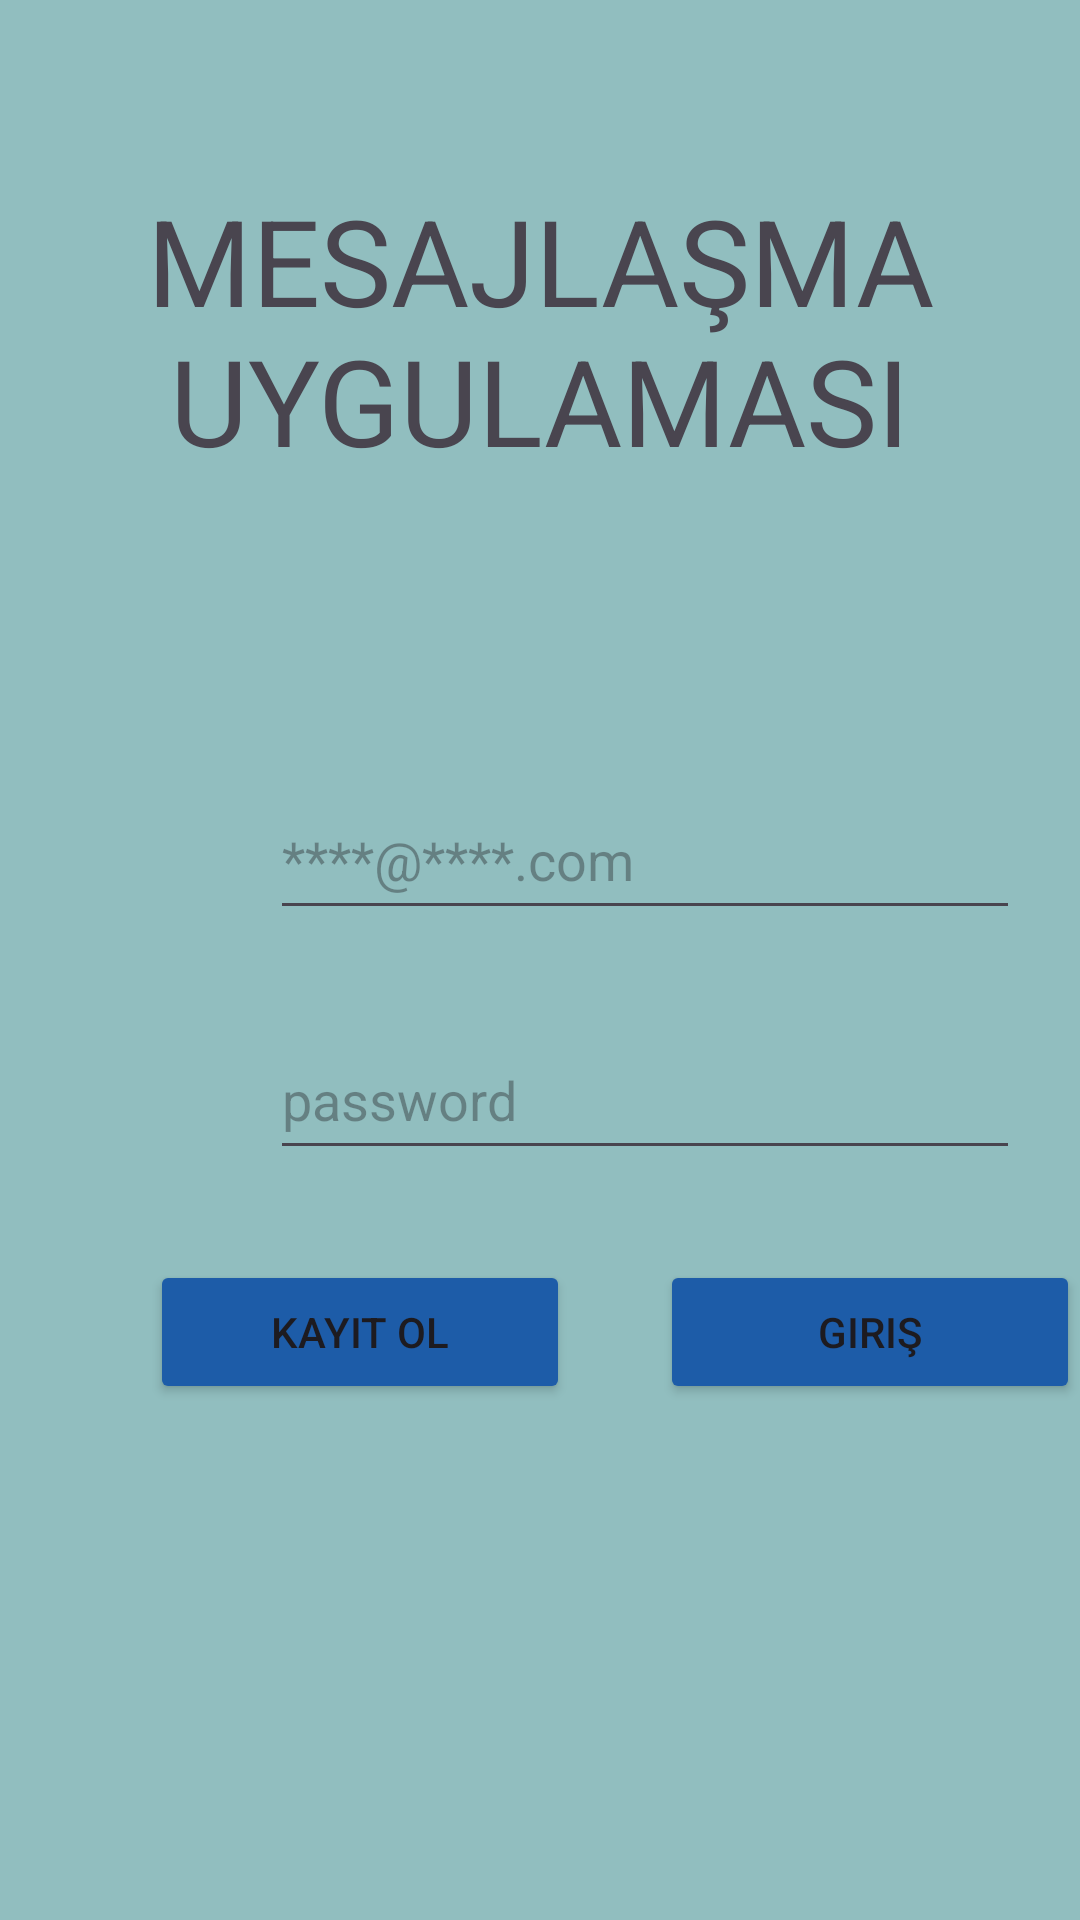

Android layout source for this screen:
<!-- AndroidManifest.xml: application theme Theme.FinalProjesi -->
<!-- res/layout/activity_main.xml -->
<?xml version="1.0" encoding="utf-8"?>
<LinearLayout
    xmlns:android="http://schemas.android.com/apk/res/android"
    xmlns:app="http://schemas.android.com/apk/res-auto"
    xmlns:tools="http://schemas.android.com/tools"
    android:layout_width="match_parent"
    android:layout_height="match_parent"
    tools:context=".MainActivity"
    android:orientation="vertical"
    android:background="#91BEBF"
    >

    <TextView
        android:layout_width="wrap_content"
        android:layout_height="wrap_content"
        android:text="MESAJLAŞMA UYGULAMASI"
        android:textSize="40sp"
        android:gravity="center"
        android:layout_marginTop="60dp"
        android:layout_marginBottom="70dp"
        />

    <EditText
        android:id="@+id/txtmail"
        android:layout_width="250dp"
        android:layout_height="50dp"
        android:hint="****@****.com"
        android:inputType="textEmailAddress"
        android:layout_marginTop="30dp"
        android:layout_marginLeft="90dp"
        />

    <EditText
        android:id="@+id/txtpass"
        android:layout_width="250dp"
        android:layout_height="50dp"
        android:hint="password"
        android:inputType="textPassword"
        android:layout_marginTop="30dp"
        android:layout_marginLeft="90dp"
        />

    <LinearLayout
        android:layout_width="match_parent"
        android:layout_height="wrap_content"
        android:orientation="horizontal"
        android:layout_marginTop="30dp"
        android:layout_marginLeft="50dp"
        >

        <Button
            android:id="@+id/btnregister"
            android:layout_width="140dp"
            android:layout_height="wrap_content"
            android:text="Kayıt Ol"
            android:layout_marginRight="30dp"
            android:backgroundTint="#1D5CA8"
            />

        <Button
            android:id="@+id/btnlogin"
            android:layout_width="140dp"
            android:layout_height="wrap_content"
            android:text="Giriş"
            android:backgroundTint="#1D5CA8"
            />

    </LinearLayout>




</LinearLayout>
<!-- resources referenced by this layout -->
<resources>
  <style name="Theme.FinalProjesi" parent="Base.Theme.FinalProjesi" />
  <style name="Base.Theme.FinalProjesi" parent="Theme.Material3.DayNight.NoActionBar">
          
          
      </style>
</resources>
